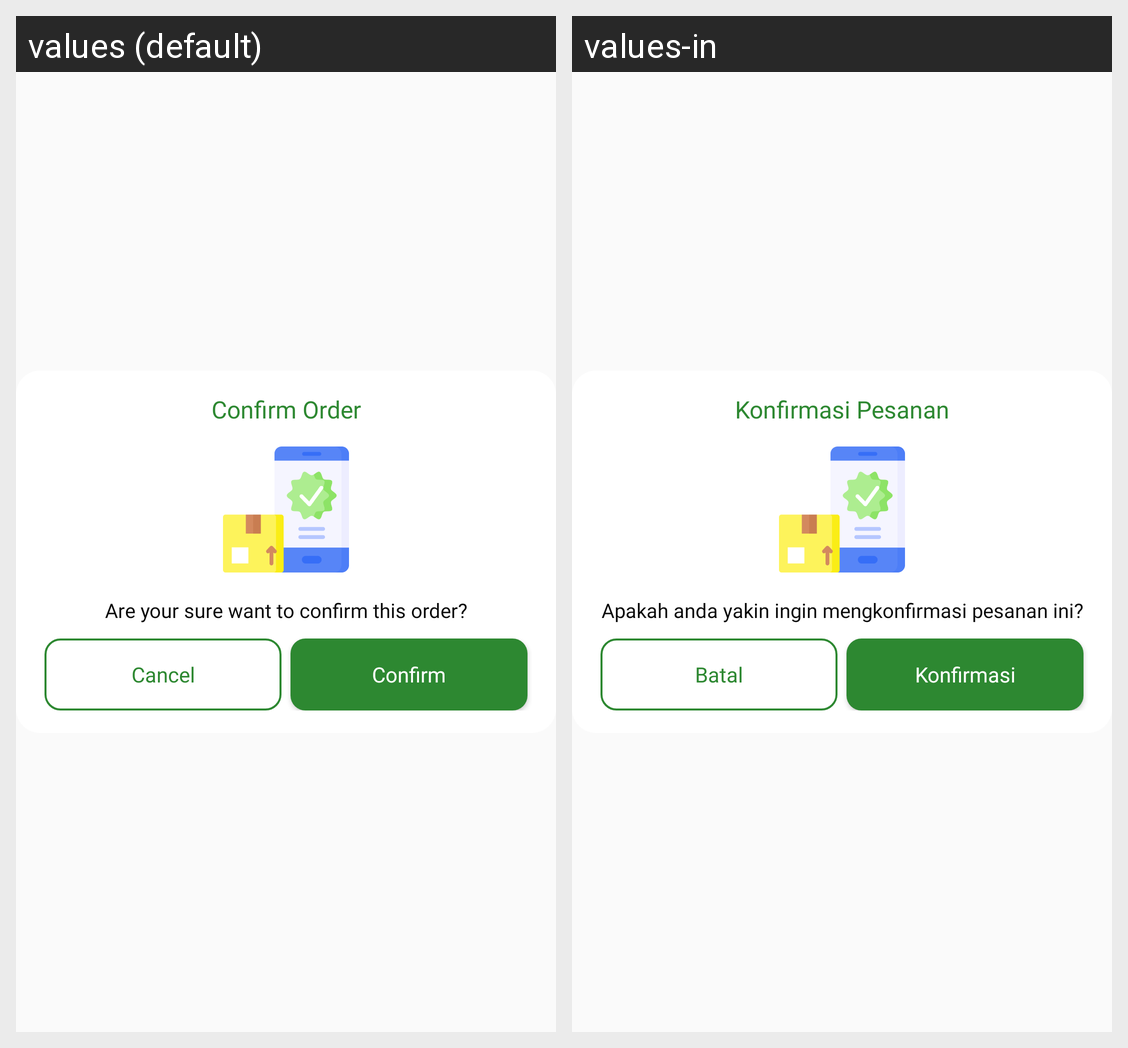

Translations of the strings shown on this Android screen, per locale in the grid:
Android screen res/layout/dialog_confirm.xml rendered under 2 locales, left to right: values (default), values-in. Device: Nexus 5 (rendered at 1080×1920; each locale shown at half size, 540×960, under a caption strip naming it); theme AppTheme.FoodMarketKotlin.noActionBar.
Strings drawn on this screen, with the default value and each locale's value (text and hints the layout hard-codes, and strings that could not be matched under every locale, appear in the picture but are not listed):

title_confirm
  values: Confirm Order
  values-in: Konfirmasi Pesanan

subtitle_confirm
  values: Are your sure want to confirm this order?
  values-in: Apakah anda yakin ingin mengkonfirmasi pesanan ini?

cancel
  values: Cancel
  values-in: Batal

confirm
  values: Confirm
  values-in: Konfirmasi
